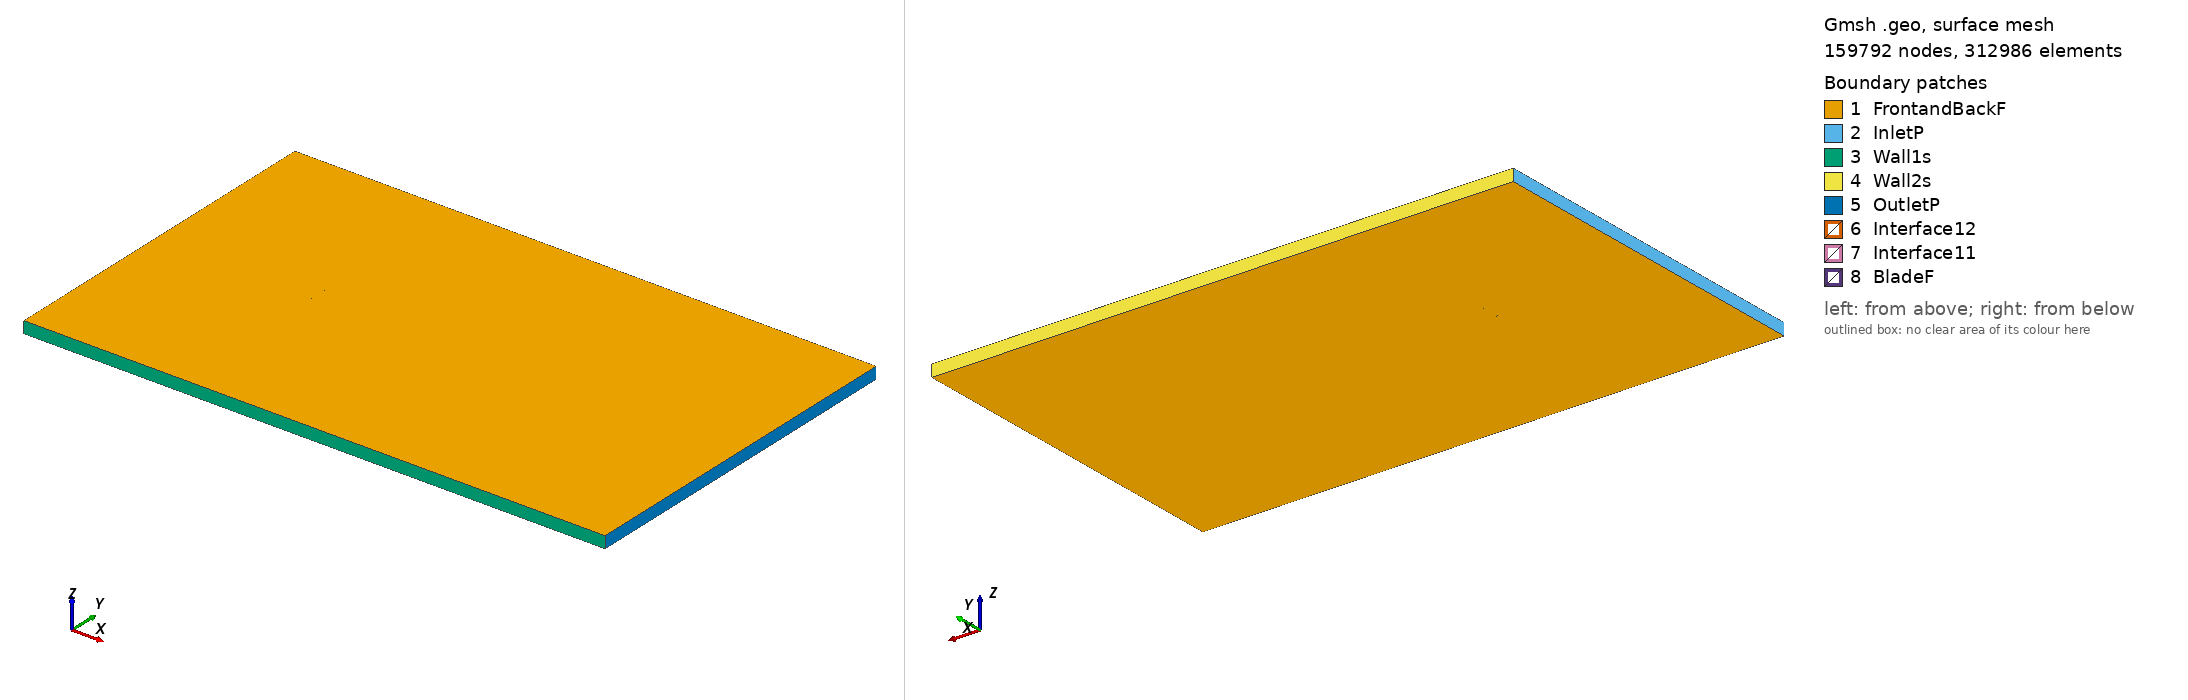

Gmsh geometry script, surface-meshed: 159792 nodes, 312986 surface elements. Boundary patches (legend numbers): 1 FrontandBackF, 2 InletP, 3 Wall1s, 4 Wall2s, 5 OutletP, 6 Interface12, 7 Interface11, 8 BladeF. Left view from above one corner, right view from below the opposite corner. Legend entries are the model's physical surfaces. The drawing asked Gmsh for element sizes between 1% and 20% of the model's largest extent; the script's own settings can give other sizes.

=== rc12b3_tsr_-5.0572_aoa_7.0367.geo (drawn) ===
SetFactory("OpenCASCADE");

Point(1) = {0.074509, 0.724821, 0, 1.0};
Point(2) = {0.072335, 0.725432, 0, 1.0};
Point(3) = {0.067675, 0.726814, 0, 1.0};
Point(4) = {0.063147, 0.728227, 0, 1.0};
Point(5) = {0.058530, 0.729748, 0, 1.0};
Point(6) = {0.053674, 0.731350, 0, 1.0};
Point(7) = {0.048317, 0.733092, 0, 1.0};
Point(8) = {0.042655, 0.734880, 0, 1.0};
Point(9) = {0.036741, 0.736673, 0, 1.0};
Point(10) = {0.030779, 0.738391, 0, 1.0};
Point(11) = {0.024889, 0.739989, 0, 1.0};
Point(12) = {0.019101, 0.741456, 0, 1.0};
Point(13) = {0.013355, 0.742804, 0, 1.0};
Point(14) = {0.007622, 0.744041, 0, 1.0};
Point(15) = {0.001887, 0.745171, 0, 1.0};
Point(16) = {-0.003857, 0.746194, 0, 1.0};
Point(17) = {-0.009594, 0.747110, 0, 1.0};
Point(18) = {-0.015296, 0.747911, 0, 1.0};
Point(19) = {-0.020926, 0.748592, 0, 1.0};
Point(20) = {-0.026448, 0.749149, 0, 1.0};
Point(21) = {-0.031824, 0.749572, 0, 1.0};
Point(22) = {-0.037035, 0.749856, 0, 1.0};
Point(23) = {-0.042066, 0.750000, 0, 1.0};
Point(24) = {-0.046897, 0.749992, 0, 1.0};
Point(25) = {-0.051500, 0.749825, 0, 1.0};
Point(26) = {-0.055847, 0.749506, 0, 1.0};
Point(27) = {-0.059920, 0.749011, 0, 1.0};
Point(28) = {-0.063692, 0.748341, 0, 1.0};
Point(29) = {-0.067093, 0.747482, 0, 1.0};
Point(30) = {-0.069963, 0.746456, 0, 1.0};
Point(31) = {-0.072175, 0.745312, 0, 1.0};
Point(32) = {-0.073691, 0.744049, 0, 1.0};
Point(33) = {-0.074435, 0.742601, 0, 1.0};
Point(34) = {-0.074047, 0.741163, 0, 1.0};
Point(35) = {-0.072832, 0.739990, 0, 1.0};
Point(36) = {-0.070889, 0.738956, 0, 1.0};
Point(37) = {-0.068261, 0.738015, 0, 1.0};
Point(38) = {-0.065071, 0.737173, 0, 1.0};
Point(39) = {-0.061475, 0.736413, 0, 1.0};
Point(40) = {-0.057552, 0.735693, 0, 1.0};
Point(41) = {-0.053330, 0.734993, 0, 1.0};
Point(42) = {-0.048836, 0.734283, 0, 1.0};
Point(43) = {-0.044095, 0.733562, 0, 1.0};
Point(44) = {-0.039138, 0.732822, 0, 1.0};
Point(45) = {-0.033985, 0.732065, 0, 1.0};
Point(46) = {-0.028652, 0.731293, 0, 1.0};
Point(47) = {-0.023158, 0.730511, 0, 1.0};
Point(48) = {-0.017541, 0.729727, 0, 1.0};
Point(49) = {-0.011836, 0.728951, 0, 1.0};
Point(50) = {-0.006079, 0.728189, 0, 1.0};
Point(51) = {-0.000301, 0.727447, 0, 1.0};
Point(52) = {0.005485, 0.726729, 0, 1.0};
Point(53) = {0.011286, 0.726038, 0, 1.0};
Point(54) = {0.017116, 0.725375, 0, 1.0};
Point(55) = {0.023007, 0.724744, 0, 1.0};
Point(56) = {0.029021, 0.724149, 0, 1.0};
Point(57) = {0.035128, 0.723609, 0, 1.0};
Point(58) = {0.041208, 0.723151, 0, 1.0};
Point(59) = {0.047047, 0.722803, 0, 1.0};
Point(60) = {0.052591, 0.722576, 0, 1.0};
Point(61) = {0.057632, 0.722474, 0, 1.0};
Point(62) = {0.062442, 0.722513, 0, 1.0};
Point(63) = {0.067174, 0.722756, 0, 1.0};
Point(64) = {0.072053, 0.723148, 0, 1.0};
Point(65) = {0.074330, 0.723377, 0, 1.0};
Point(66) = {-0.074509, -0.724821, 0, 1.0};
Point(67) = {-0.072335, -0.725432, 0, 1.0};
Point(68) = {-0.067675, -0.726814, 0, 1.0};
Point(69) = {-0.063147, -0.728227, 0, 1.0};
Point(70) = {-0.058530, -0.729748, 0, 1.0};
Point(71) = {-0.053674, -0.731350, 0, 1.0};
Point(72) = {-0.048317, -0.733092, 0, 1.0};
Point(73) = {-0.042655, -0.734880, 0, 1.0};
Point(74) = {-0.036741, -0.736673, 0, 1.0};
Point(75) = {-0.030779, -0.738391, 0, 1.0};
Point(76) = {-0.024889, -0.739989, 0, 1.0};
Point(77) = {-0.019101, -0.741456, 0, 1.0};
Point(78) = {-0.013355, -0.742804, 0, 1.0};
Point(79) = {-0.007622, -0.744041, 0, 1.0};
Point(80) = {-0.001887, -0.745171, 0, 1.0};
Point(81) = {0.003857, -0.746194, 0, 1.0};
Point(82) = {0.009594, -0.747110, 0, 1.0};
Point(83) = {0.015296, -0.747911, 0, 1.0};
Point(84) = {0.020926, -0.748592, 0, 1.0};
Point(85) = {0.026448, -0.749149, 0, 1.0};
Point(86) = {0.031824, -0.749572, 0, 1.0};
Point(87) = {0.037035, -0.749856, 0, 1.0};
Point(88) = {0.042066, -0.750000, 0, 1.0};
Point(89) = {0.046897, -0.749992, 0, 1.0};
Point(90) = {0.051500, -0.749825, 0, 1.0};
Point(91) = {0.055847, -0.749506, 0, 1.0};
Point(92) = {0.059920, -0.749011, 0, 1.0};
Point(93) = {0.063692, -0.748341, 0, 1.0};
Point(94) = {0.067093, -0.747482, 0, 1.0};
Point(95) = {0.069963, -0.746456, 0, 1.0};
Point(96) = {0.072175, -0.745312, 0, 1.0};
Point(97) = {0.073691, -0.744049, 0, 1.0};
Point(98) = {0.074435, -0.742601, 0, 1.0};
Point(99) = {0.074047, -0.741163, 0, 1.0};
Point(100) = {0.072832, -0.739990, 0, 1.0};
Point(101) = {0.070889, -0.738956, 0, 1.0};
Point(102) = {0.068261, -0.738015, 0, 1.0};
Point(103) = {0.065071, -0.737173, 0, 1.0};
Point(104) = {0.061475, -0.736413, 0, 1.0};
Point(105) = {0.057552, -0.735693, 0, 1.0};
Point(106) = {0.053330, -0.734993, 0, 1.0};
Point(107) = {0.048836, -0.734283, 0, 1.0};
Point(108) = {0.044095, -0.733562, 0, 1.0};
Point(109) = {0.039138, -0.732822, 0, 1.0};
Point(110) = {0.033985, -0.732065, 0, 1.0};
Point(111) = {0.028652, -0.731293, 0, 1.0};
Point(112) = {0.023158, -0.730511, 0, 1.0};
Point(113) = {0.017541, -0.729727, 0, 1.0};
Point(114) = {0.011836, -0.728951, 0, 1.0};
Point(115) = {0.006079, -0.728189, 0, 1.0};
Point(116) = {0.000301, -0.727447, 0, 1.0};
Point(117) = {-0.005485, -0.726729, 0, 1.0};
Point(118) = {-0.011286, -0.726038, 0, 1.0};
Point(119) = {-0.017116, -0.725375, 0, 1.0};
Point(120) = {-0.023007, -0.724744, 0, 1.0};
Point(121) = {-0.029021, -0.724149, 0, 1.0};
Point(122) = {-0.035128, -0.723609, 0, 1.0};
Point(123) = {-0.041208, -0.723151, 0, 1.0};
Point(124) = {-0.047047, -0.722803, 0, 1.0};
Point(125) = {-0.052591, -0.722576, 0, 1.0};
Point(126) = {-0.057632, -0.722474, 0, 1.0};
Point(127) = {-0.062442, -0.722513, 0, 1.0};
Point(128) = {-0.067174, -0.722756, 0, 1.0};
Point(129) = {-0.072053, -0.723148, 0, 1.0};
Point(130) = {-0.074330, -0.723377, 0, 1.0};

// Lines: first blade (splines 1-4)
Spline(1) = {1:21};
Spline(2) = {21:45};
Spline(3) = {45:65};
Spline(4) = {65,1};

// Lines: second blade (splines 5-8)
Spline(5) = {66:86};
Spline(6) = {86:110};
Spline(7) = {110:130};
Spline(8) = {130,66};

// Outer domain (points 20001-4 and lines)
Point(131) = {-13.50000000, -15.00000000, 0, 1.0};
Point(132) = {-13.50000000, 15.00000000, 0, 1.0};
Point(133) = {36.00000000, 15.00000000, 0, 1.0};
Point(134) = {36.00000000, -15.00000000, 0, 1.0};
Line(11) = {131, 132};
Line(12) = {132, 133};
Line(13) = {133, 134};
Line(14) = {131, 134};

// Interface (between moving and stationary domain) (circles)
Circle(9) = {0, 0, 0, 0.80000000, 0, 2*Pi};
Circle(10) = {0, 0, 0, 0.80000000, 0, 2*Pi};

// Loops collect Lines/Splines/etc (blade1, blade2, domain, first circle)
Line Loop(1) = {1:4};
Line Loop(2) = {5:8};
Line Loop(3) = {11,12,13,-14};
Line Loop(4) = {9};

// BooleanDifference cuts out the circle/interface from the domain
Plane Surface(1) = {3};
Plane Surface(2) = {4};
BooleanDifference{ Surface{1}; Delete;}{ Surface{2}; Delete;}

// This one cuts out the blades from the inner circle/interface
Line Loop(6) = {10};
Plane Surface(5) = {6};
Plane Surface(6) = {1};
Plane Surface(7) = {2};
BooleanDifference{ Surface{5}; Delete;}{ Surface{6,7}; Delete;}

// extrude to 3rd dimension
Extrude {0, 0, 1} {Surface{1}; Surface{5}; Layers{1}; Recombine;}

// Physical Surfaces are the named boundaries (patches)
Physical Surface("Interface11") = {12};
Physical Surface("Interface12") = {10};

// sides of domain
Physical Surface("InletP") = {6};
Physical Surface("OutletP") = {9};

// top and bottom of domain
Physical Surface("Wall1s") = {7};
Physical Surface("Wall2s") = {8};

// Check FrontandBackF by ensuring there is nothing in the 3rd dimension
Physical Surface("FrontandBackF") = {1,11,5,21};
Physical Surface("BladeF") = {13:20};
Physical Volume("Turbine") = {2};
Physical Volume("Farfield") = {1};

// settings for airfoil boundary layer
Field[1] = BoundaryLayer;
Field[1].EdgesList = {1:8};
Field[1].hwall_n = 1e-3;
Field[1].thickness = 1.5e-2;
Field[1].ratio = 1.05;
Field[1].Quads = 1;
BoundaryLayer Field = 1;

// control points for mesh (blade and interface)
// floor((arc length / 1.5mm)/ 6) -> Transfinite Line
Transfinite Line {1,2,3,5,6,7} = 34 Using Progression 1;
Transfinite Line {4,8} = 2 Using Progression 1;
Transfinite Line {9, 15} = 800 Using Progression 1;

// For more information on gmsh syntax, visit http://gmsh.info/doc/texinfo/gmsh.html
